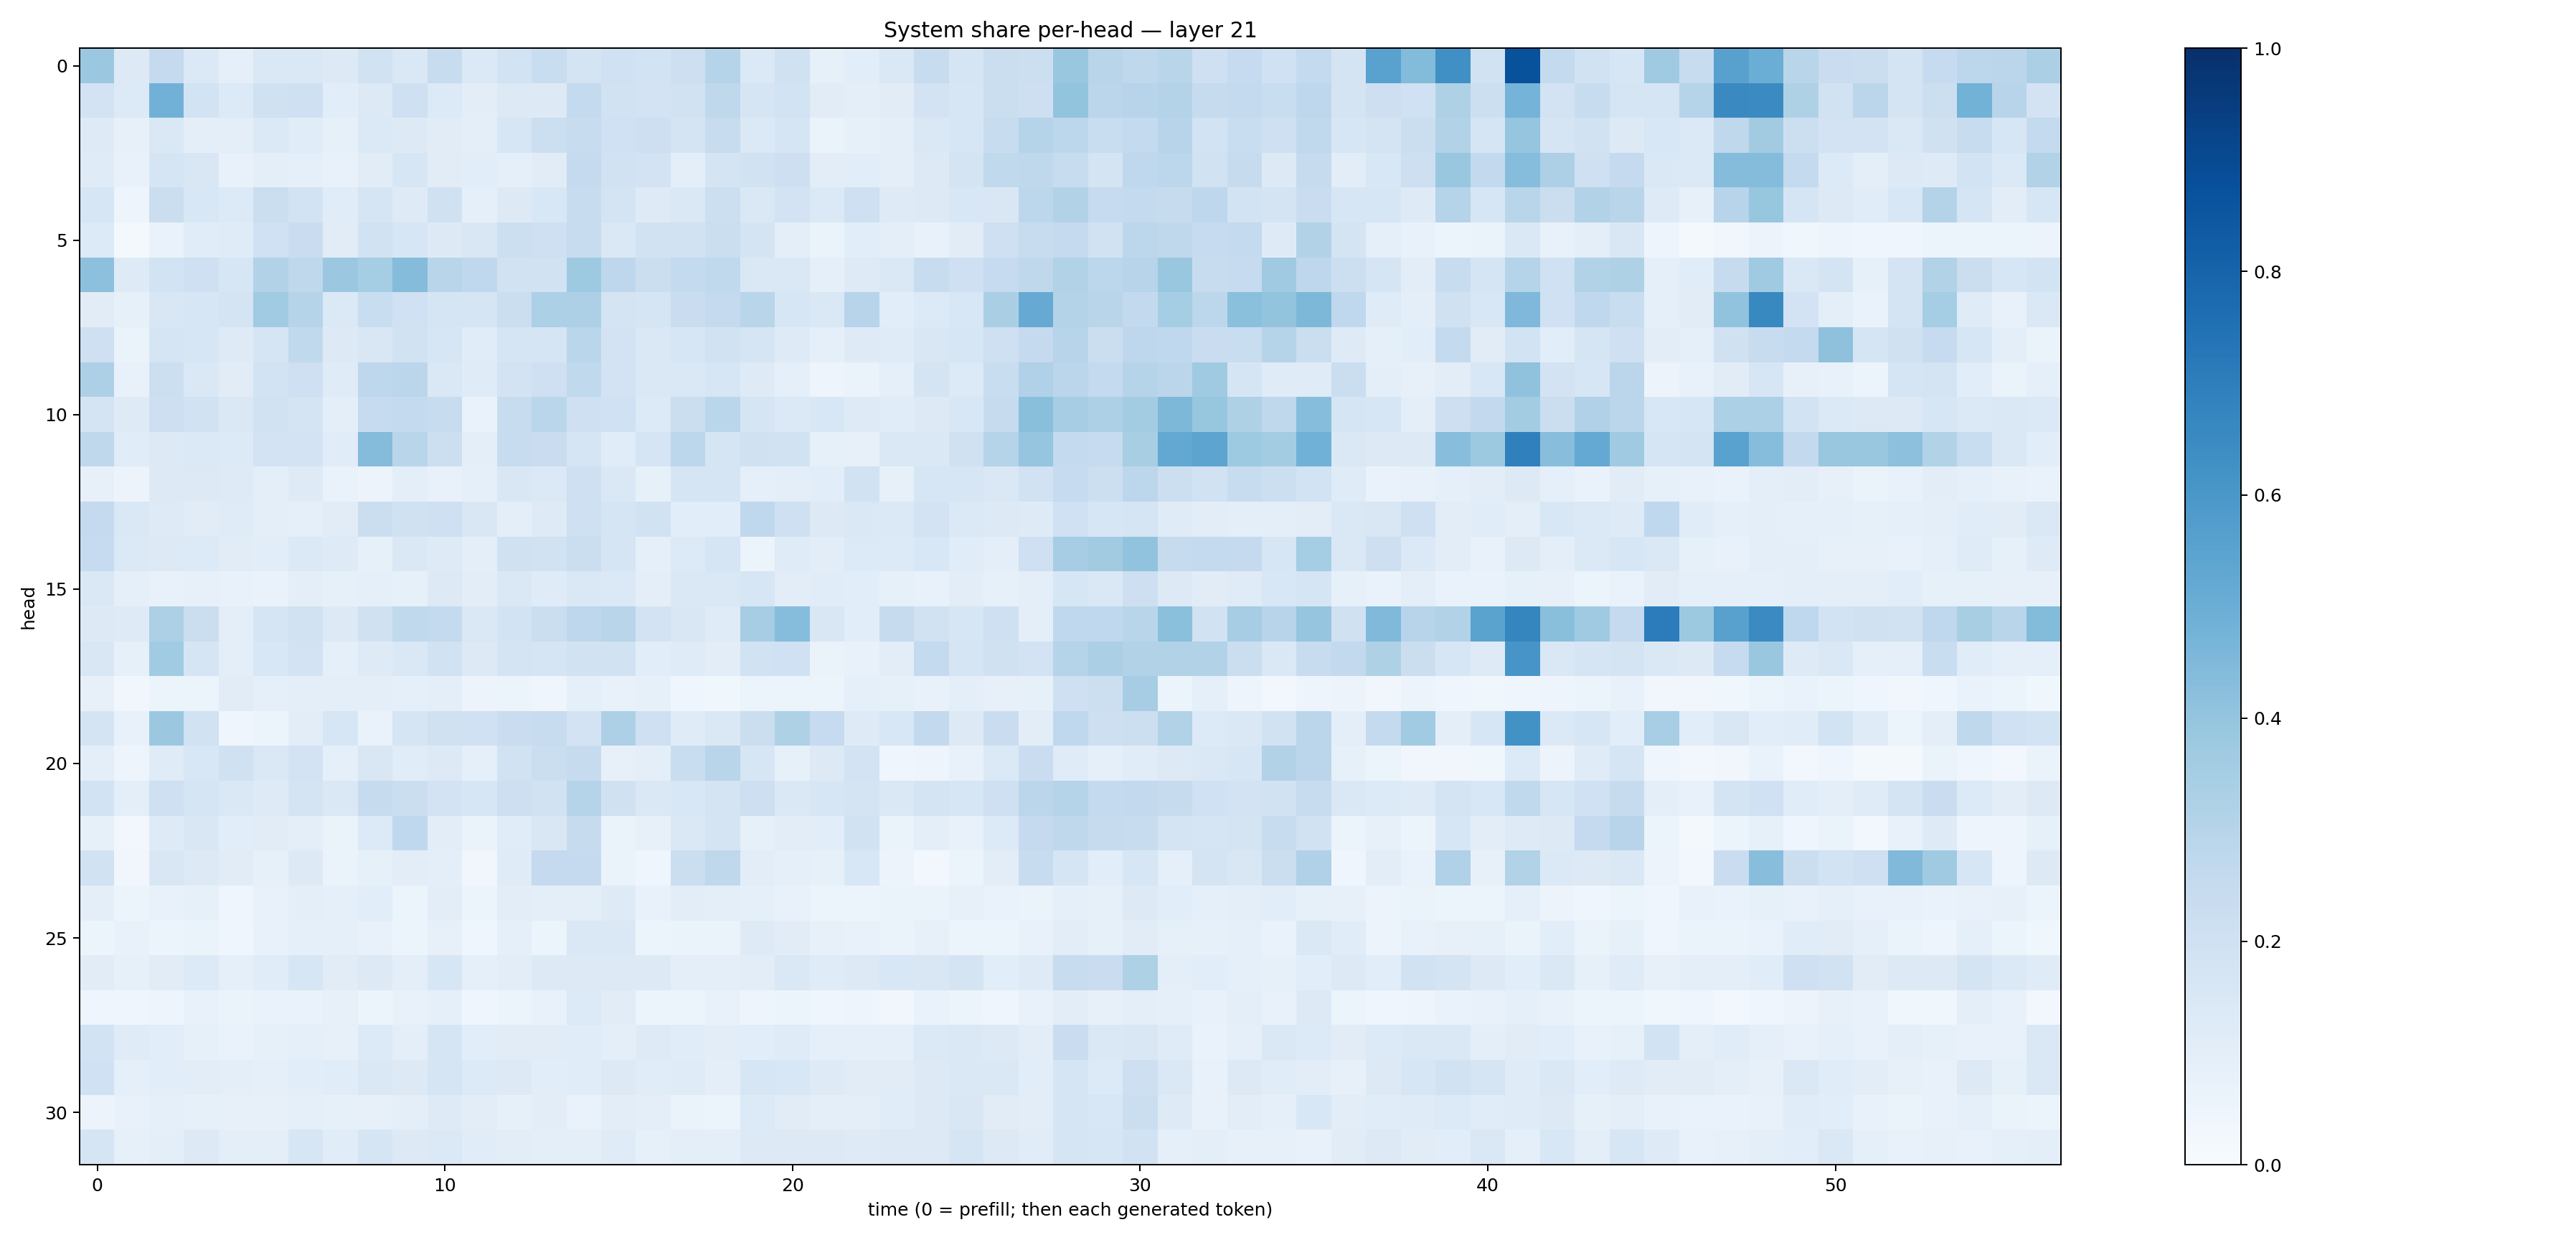

The data file committed next to this chart (first rows):
0.38141534, 0.12590572, 0.25023827, 0.13684508, 0.08634198, 0.14209305, 0.14682662, 0.12974809, 0.18810627, 0.14263712, 0.23625274, 0.1374959, 0.18380192, 0.23340198, 0.17717512, 0.20267777, 0.18423806, 0.21165362, 0.29694033, 0.14018928, 0.19693866, 0.08564884, 0.107577726, 0.14217399
0.1813, 0.1347, 0.4837, 0.1866, 0.1337, 0.1987, 0.2077, 0.1086, 0.1325, 0.2092, 0.1354, 0.1053, 0.1274, 0.1263, 0.2577, 0.1879, 0.1808, 0.1881, 0.2699, 0.1662, 0.1853, 0.1099, 0.09553, 0.1121
0.1221, 0.07959, 0.1412, 0.09948, 0.09653, 0.1399, 0.1167, 0.08496, 0.1371, 0.1319, 0.1131, 0.1001, 0.1607, 0.218, 0.2345, 0.2028, 0.2138, 0.1782, 0.2383, 0.1394, 0.1664, 0.06329, 0.08209, 0.09707
0.1195, 0.07441, 0.1677, 0.149, 0.07771, 0.09421, 0.08879, 0.07154, 0.1102, 0.1614, 0.1109, 0.1062, 0.09051, 0.1115, 0.2538, 0.1949, 0.1814, 0.09965, 0.1758, 0.1883, 0.2134, 0.1047, 0.1065, 0.1009
0.164, 0.04802, 0.2237, 0.1535, 0.136, 0.2201, 0.1874, 0.1146, 0.1671, 0.1247, 0.197, 0.09102, 0.125, 0.1529, 0.241, 0.1775, 0.1224, 0.1454, 0.2182, 0.1474, 0.1808, 0.1373, 0.2042, 0.1227
0.1351, 0.02162, 0.0677, 0.1164, 0.1177, 0.2018, 0.2271, 0.1122, 0.1911, 0.1566, 0.1289, 0.1487, 0.2184, 0.2074, 0.2345, 0.1437, 0.189, 0.1924, 0.2251, 0.1782, 0.09824, 0.06333, 0.1085, 0.1015
0.4159, 0.1214, 0.1853, 0.21, 0.1615, 0.3097, 0.2716, 0.3795, 0.3548, 0.4358, 0.2915, 0.2664, 0.1885, 0.1929, 0.3726, 0.2773, 0.2236, 0.257, 0.2645, 0.1426, 0.1452, 0.08902, 0.1215, 0.1443
0.1129, 0.08384, 0.1517, 0.1575, 0.1747, 0.3639, 0.3007, 0.14, 0.2337, 0.2017, 0.1649, 0.1715, 0.2227, 0.3309, 0.3275, 0.172, 0.169, 0.2297, 0.2519, 0.2894, 0.1637, 0.1441, 0.2938, 0.108
0.2104, 0.06577, 0.1696, 0.1616, 0.1248, 0.1671, 0.2649, 0.1252, 0.1498, 0.1905, 0.1595, 0.1156, 0.1645, 0.1708, 0.2884, 0.1825, 0.1475, 0.1601, 0.192, 0.1702, 0.1229, 0.08693, 0.1218, 0.1207
0.3248, 0.07658, 0.2165, 0.1469, 0.1129, 0.1862, 0.21, 0.1188, 0.2744, 0.2829, 0.1408, 0.1203, 0.1798, 0.2087, 0.2627, 0.181, 0.1461, 0.1481, 0.1613, 0.1234, 0.09014, 0.04814, 0.06473, 0.09124
0.1735, 0.1235, 0.213, 0.1903, 0.1475, 0.1891, 0.1761, 0.09904, 0.2497, 0.2564, 0.2352, 0.06931, 0.2403, 0.2887, 0.2044, 0.2006, 0.1329, 0.2258, 0.2872, 0.1659, 0.1383, 0.1551, 0.1215, 0.1159
0.2728, 0.1156, 0.1273, 0.1374, 0.1333, 0.1825, 0.1798, 0.1139, 0.4367, 0.2917, 0.2159, 0.09427, 0.2359, 0.2301, 0.1694, 0.1167, 0.1642, 0.2786, 0.1704, 0.1981, 0.1908, 0.08215, 0.07992, 0.1483
0.07861, 0.05701, 0.1275, 0.1268, 0.1224, 0.09916, 0.1226, 0.06825, 0.05476, 0.1005, 0.07582, 0.09339, 0.1506, 0.1375, 0.2032, 0.1453, 0.08534, 0.1669, 0.1673, 0.08855, 0.09578, 0.106, 0.1902, 0.0809
0.2526, 0.1417, 0.1248, 0.1131, 0.1209, 0.09529, 0.09275, 0.113, 0.2225, 0.1956, 0.2094, 0.1501, 0.09535, 0.1234, 0.2065, 0.1706, 0.1899, 0.1066, 0.106, 0.2691, 0.2098, 0.1317, 0.1449, 0.1374
0.2495, 0.1373, 0.1253, 0.1366, 0.1124, 0.1081, 0.1399, 0.1212, 0.08292, 0.1412, 0.1231, 0.09821, 0.1972, 0.1905, 0.2225, 0.1675, 0.09232, 0.1334, 0.1708, 0.06021, 0.1177, 0.1035, 0.1345, 0.1366
0.1456, 0.08642, 0.07224, 0.07937, 0.07505, 0.06673, 0.1009, 0.08397, 0.08903, 0.08257, 0.1269, 0.1025, 0.1407, 0.1205, 0.1473, 0.1381, 0.09525, 0.1421, 0.1455, 0.164, 0.1032, 0.1147, 0.1077, 0.08396
0.1296, 0.1249, 0.3266, 0.2244, 0.09781, 0.171, 0.1947, 0.1294, 0.1968, 0.2628, 0.2565, 0.1431, 0.1836, 0.225, 0.2749, 0.2893, 0.1803, 0.1492, 0.1174, 0.3495, 0.4318, 0.1522, 0.109, 0.2458
0.1513, 0.08495, 0.3646, 0.1662, 0.09808, 0.1532, 0.1835, 0.09028, 0.1246, 0.1449, 0.1931, 0.1275, 0.1757, 0.1671, 0.1899, 0.1905, 0.1065, 0.1175, 0.103, 0.1945, 0.203, 0.06253, 0.07061, 0.1028
0.0802, 0.03279, 0.05131, 0.06067, 0.1094, 0.08662, 0.09861, 0.09421, 0.09668, 0.09174, 0.1005, 0.05622, 0.05881, 0.04054, 0.09336, 0.07621, 0.08458, 0.0402, 0.03632, 0.0604, 0.06152, 0.05873, 0.09167, 0.0845
0.1724, 0.07593, 0.3816, 0.19, 0.04593, 0.05245, 0.1033, 0.1584, 0.06682, 0.1642, 0.1965, 0.1998, 0.2278, 0.2398, 0.1798, 0.3257, 0.2078, 0.1206, 0.1452, 0.2262, 0.3234, 0.2497, 0.1225, 0.1558
0.1003, 0.04847, 0.1174, 0.1545, 0.1956, 0.1448, 0.1809, 0.09107, 0.1504, 0.1165, 0.1314, 0.08946, 0.1919, 0.221, 0.2423, 0.07828, 0.09849, 0.2317, 0.2912, 0.1626, 0.08515, 0.1267, 0.1802, 0.04554
0.1874, 0.1011, 0.2057, 0.1662, 0.1416, 0.1217, 0.1786, 0.1458, 0.244, 0.2205, 0.183, 0.1631, 0.2115, 0.1902, 0.2982, 0.198, 0.1421, 0.1525, 0.1744, 0.2136, 0.1419, 0.1615, 0.1793, 0.1475
0.08219, 0.02618, 0.1229, 0.1513, 0.1061, 0.1105, 0.1007, 0.06271, 0.1343, 0.2683, 0.1041, 0.06423, 0.1137, 0.1486, 0.245, 0.06405, 0.08039, 0.1421, 0.179, 0.08454, 0.1019, 0.1065, 0.1925, 0.06271
0.1935, 0.03469, 0.1496, 0.1309, 0.1114, 0.0843, 0.1292, 0.06542, 0.08303, 0.1031, 0.09911, 0.0342, 0.1174, 0.2513, 0.2532, 0.06552, 0.04182, 0.2198, 0.2716, 0.105, 0.0873, 0.0859, 0.1539, 0.05609
0.09845, 0.05307, 0.07627, 0.0845, 0.04536, 0.07567, 0.1008, 0.09031, 0.1088, 0.05967, 0.1019, 0.05989, 0.1055, 0.09792, 0.09753, 0.1224, 0.07712, 0.1018, 0.09907, 0.09219, 0.07807, 0.0609, 0.05415, 0.06411
0.06097, 0.0712, 0.06207, 0.06616, 0.03959, 0.07199, 0.08617, 0.09034, 0.0771, 0.05962, 0.0783, 0.0442, 0.08795, 0.06124, 0.1455, 0.1447, 0.0509, 0.06621, 0.06325, 0.1224, 0.1094, 0.07906, 0.07127, 0.06557
0.1102, 0.08413, 0.1116, 0.1344, 0.08606, 0.1143, 0.1638, 0.1127, 0.127, 0.09861, 0.1629, 0.09309, 0.1036, 0.1255, 0.1266, 0.126, 0.1254, 0.09842, 0.1001, 0.105, 0.1431, 0.1207, 0.1325, 0.1534
0.04376, 0.04422, 0.04753, 0.0757, 0.06266, 0.06977, 0.06947, 0.08106, 0.05188, 0.07671, 0.08828, 0.04348, 0.05944, 0.0734, 0.136, 0.1123, 0.05366, 0.05373, 0.0721, 0.0495, 0.05089, 0.0421, 0.04918, 0.03324
0.1842, 0.1192, 0.108, 0.08261, 0.06882, 0.08504, 0.08892, 0.08089, 0.1342, 0.0974, 0.1659, 0.1081, 0.1129, 0.1118, 0.1143, 0.09561, 0.1233, 0.117, 0.1039, 0.1083, 0.1177, 0.09124, 0.09191, 0.0919
0.2009, 0.09136, 0.107, 0.104, 0.09545, 0.09146, 0.1076, 0.1169, 0.1434, 0.1328, 0.1719, 0.1354, 0.1271, 0.1065, 0.1169, 0.1314, 0.115, 0.1195, 0.0957, 0.1584, 0.153, 0.1219, 0.1117, 0.1118
0.0559, 0.07555, 0.08617, 0.08373, 0.08049, 0.08074, 0.09317, 0.08477, 0.08096, 0.09883, 0.1238, 0.1042, 0.08384, 0.1046, 0.06988, 0.1044, 0.09635, 0.06383, 0.06107, 0.1347, 0.1094, 0.09934, 0.1012, 0.1171
0.1655, 0.08538, 0.09571, 0.1283, 0.09558, 0.0967, 0.1583, 0.1148, 0.1711, 0.1324, 0.1399, 0.1166, 0.1021, 0.1001, 0.09972, 0.1199, 0.08467, 0.09842, 0.09959, 0.1279, 0.1317, 0.1293, 0.1244, 0.1275
